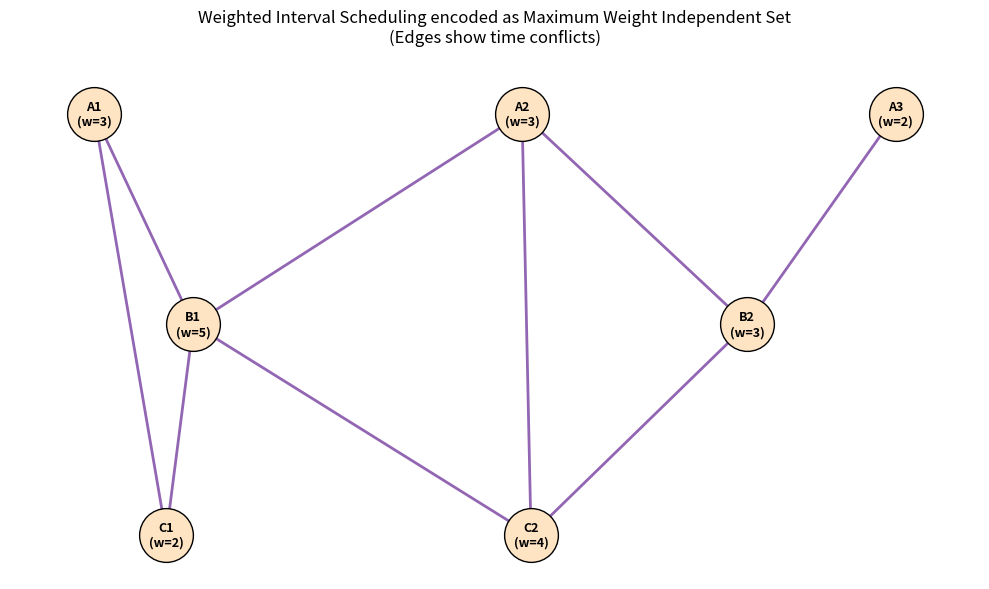

Reproduce this figure in Python.
"""
Weighted Independent Set on Interval Graphs - Assignment 1, Question 5c
Algorithm Design by Jon Kleinberg and Éva Tardos

Brute-force maximum-weight independent set on a weighted interval graph.
"""

from itertools import combinations
import matplotlib.pyplot as plt
import networkx as nx

# 1. Define intervals by approximating coordinates (start, end) and adding weights
# Format: 'Label': (start, end, weight, row_index)
intervals = {
    "A1": (0.0, 3.0, 3, 3),
    "A2": (4.5, 8.0, 3, 3),
    "A3": (9.3, 11.5, 2, 3),
    
    "B1": (0.0, 5.2, 5, 2),
    "B2": (7.3, 10.2, 3, 2),
    
    "C1": (1.0, 3.6, 2, 1),
    "C2": (4.5, 8.2, 4, 1)
}

# 2. Build the Weighted Conflict Graph
G_weighted = nx.Graph()

# Add nodes with their respective weights
for node, data in intervals.items():
    G_weighted.add_node(node, weight=data[2])

# Add an edge if two intervals overlap
keys = list(intervals.keys())
for i in range(len(keys)):
    for j in range(i + 1, len(keys)):
        u, v = keys[i], keys[j]
        start_u, end_u, weight_u, _ = intervals[u]
        start_v, end_v, weight_v, _ = intervals[v]
        
        # Intersection logic: Max of starts < Min of ends
        if max(start_u, start_v) < min(end_u, end_v):
            G_weighted.add_edge(u, v)

# 3. Visualize the Graph Structure (Headless-safe generation)
labels = {node: f"{node}\n(w={data[2]})" for node, data in intervals.items()}
pos = {node: ((data[0] + data[1]) / 2, data[3]) for node, data in intervals.items()}

fig, ax = plt.subplots(figsize=(10, 6))
ax.set_title("Weighted Interval Scheduling encoded as Maximum Weight Independent Set\n(Edges show time conflicts)", fontsize=12, pad=20)

nx.draw_networkx_nodes(G_weighted, pos, node_size=1500, node_color='bisque', edgecolors='black', ax=ax)
nx.draw_networkx_labels(G_weighted, pos, labels=labels, font_size=9, font_weight='bold', ax=ax)
nx.draw_networkx_edges(G_weighted, pos, width=2.0, edge_color='indigo', alpha=0.6, ax=ax)

ax.axis('off')
fig.tight_layout()

# Save once using explicit figure handle
output_path = "independent_set_graph_C.png"
fig.savefig(output_path, dpi=300, bbox_inches='tight')
print(f"Graph successfully generated and saved to: {output_path}")

plt.close(fig)

# 4. Find Maximum Weight Independent Set (Brute force calculation for verification)
def find_mwis(graph):
    best_weight = 0
    best_set = []
    nodes = list(graph.nodes())
    
    for r in range(len(nodes) + 1):
        for subset in combinations(nodes, r):
            is_independent = True
            for u, v in combinations(subset, 2):
                if graph.has_edge(u, v):
                    is_independent = False
                    break
            if is_independent:
                current_weight = sum(graph.nodes[node]['weight'] for node in subset)
                if current_weight > best_weight:
                    best_weight = current_weight
                    best_set = subset
    return best_set, best_weight

mwis_set, mwis_weight = find_mwis(G_weighted)
print(f"Optimal Schedule (Maximum Weight Independent Set): {sorted(list(mwis_set))}")
print(f"Maximum possible total weight (profit): {mwis_weight}")
